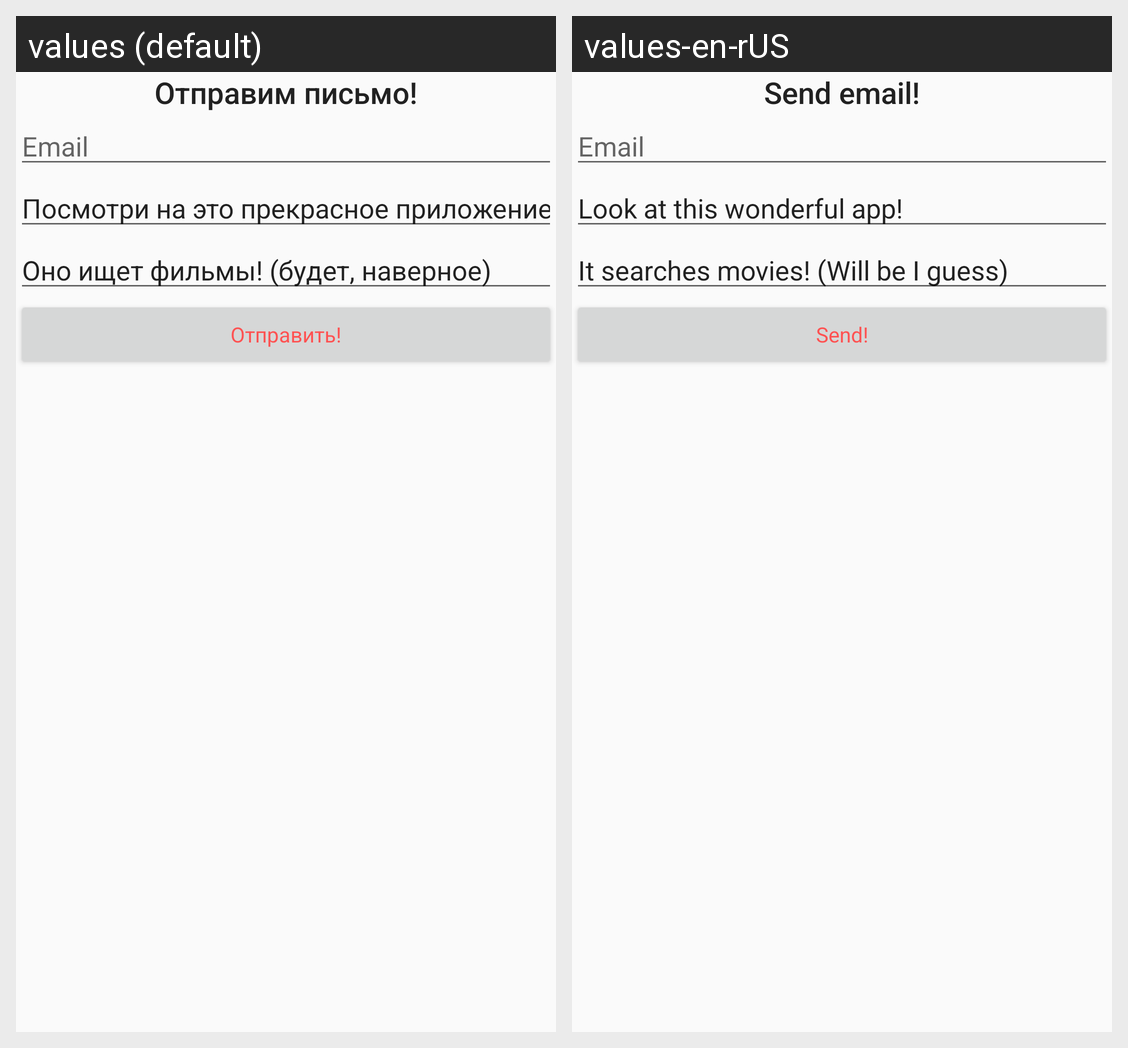

This grid shows one Android layout under two languages. Give, for every string resource on the screen, its name, the default text and each shown locale's text.
Android screen res/layout/activity_invite.xml rendered under 2 locales, left to right: values (default), values-en-rUS. Device: Nexus 5 (rendered at 1080×1920; each locale shown at half size, 540×960, under a caption strip naming it); theme AppTheme.
Strings drawn on this screen, with the default value and each locale's value (text and hints the layout hard-codes, and strings that could not be matched under every locale, appear in the picture but are not listed):

invitationTitle
  values: Отправим письмо!
  values-en-rUS: Send email!

emailHint
  values: Email
  values-en-rUS: Email  [not translated; the default value is used]

invitationSubject
  values: Посмотри на это прекрасное приложение!
  values-en-rUS: Look at this wonderful app!

invitationText
  values: Оно ищет фильмы! (будет, наверное)
  values-en-rUS: It searches movies! (Will be I guess)

sendButtonName
  values: Отправить!
  values-en-rUS: Send!
